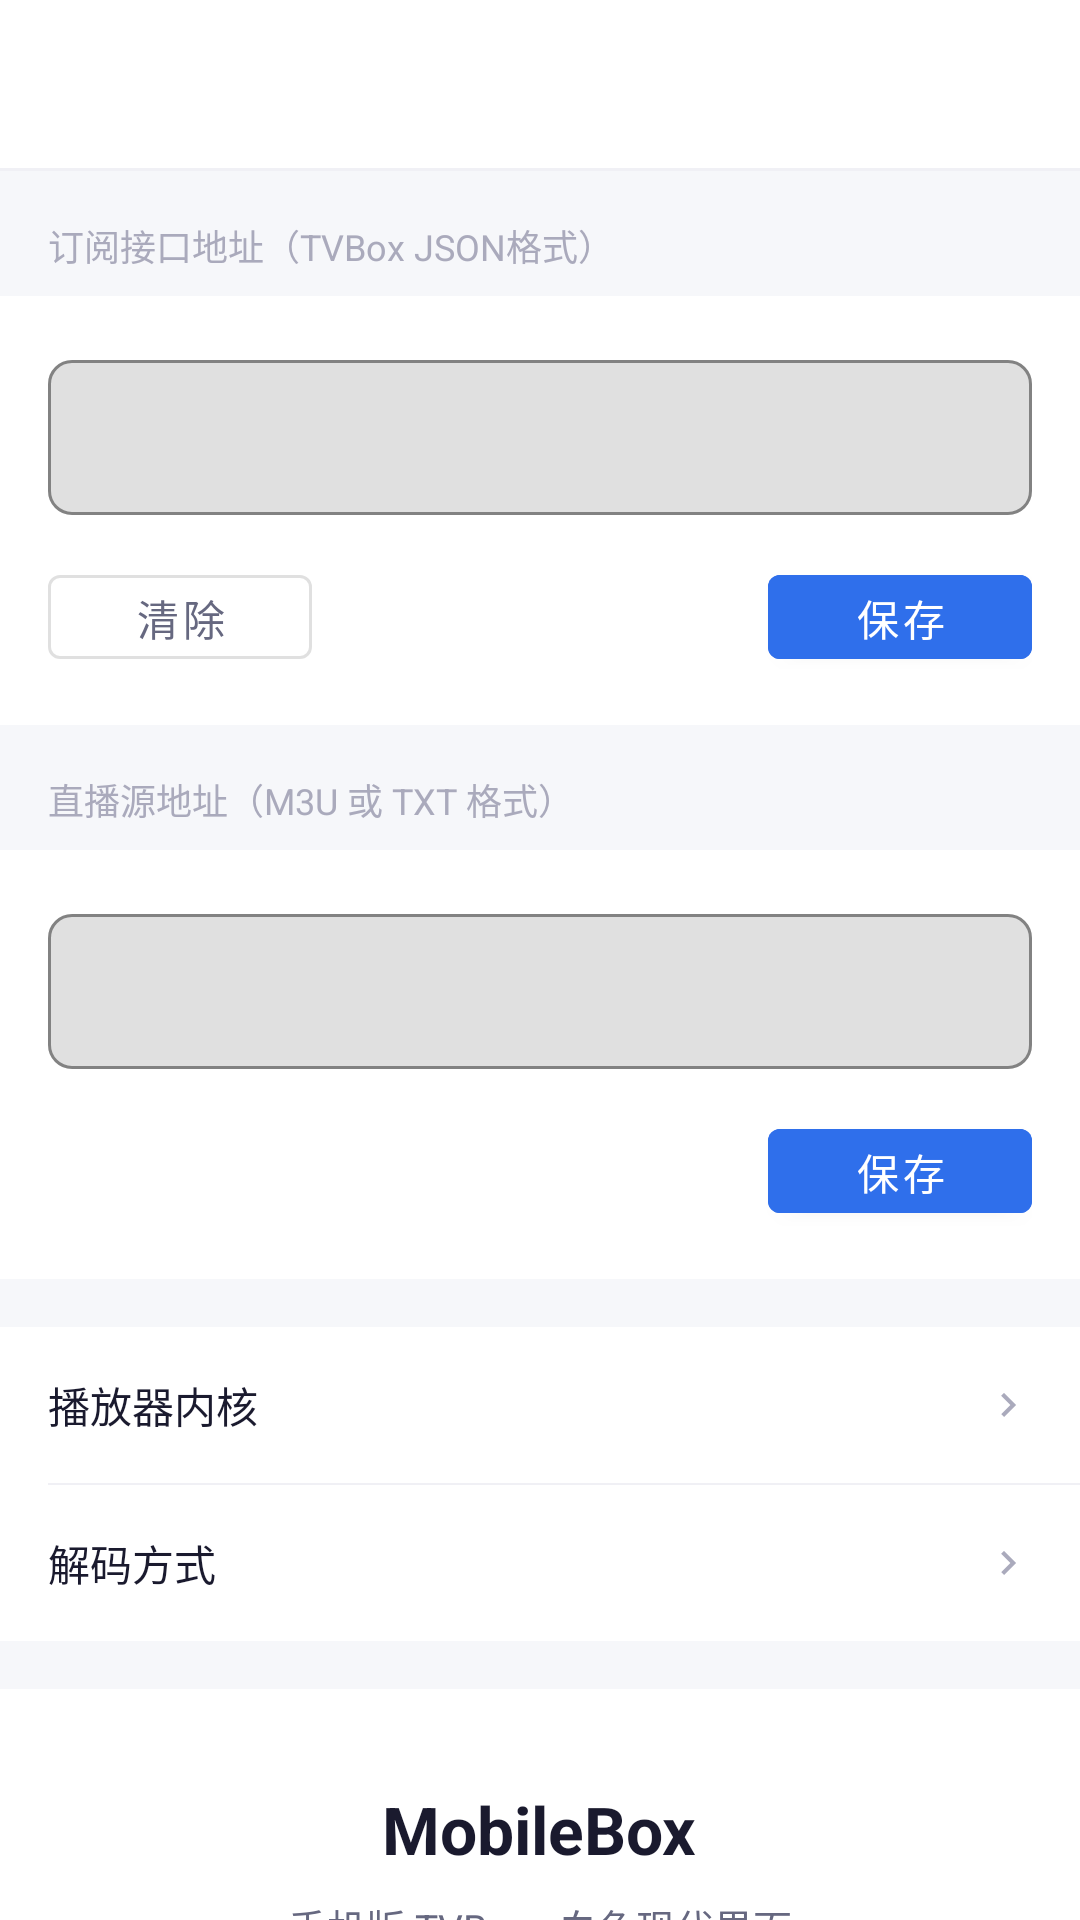

Android layout source for this screen:
<!-- AndroidManifest.xml: application theme AppTheme -->
<!-- res/layout/activity_setting.xml -->
<?xml version="1.0" encoding="utf-8"?>
<LinearLayout xmlns:android="http://schemas.android.com/apk/res/android"
    xmlns:app="http://schemas.android.com/apk/res-auto"
    android:layout_width="match_parent"
    android:layout_height="match_parent"
    android:background="@color/color_bg_secondary"
    android:orientation="vertical">

    
    <LinearLayout
        android:layout_width="match_parent"
        android:layout_height="56dp"
        android:background="@color/color_bg_primary"
        android:gravity="center_vertical"
        android:orientation="horizontal"
        android:paddingStart="8dp"
        android:paddingEnd="16dp">

        <ImageView
            android:id="@+id/iv_back"
            android:layout_width="40dp"
            android:layout_height="40dp"
            android:padding="8dp"
            android:src="@drawable/ic_arrow_back"
            android:tint="@color/color_text_primary" />

        <TextView
            android:id="@+id/tv_setting_page_title"
            android:layout_width="match_parent"
            android:layout_height="wrap_content"
            android:layout_marginStart="4dp"
            android:textColor="@color/color_text_primary"
            android:textSize="17sp"
            android:textStyle="bold" />
    </LinearLayout>

    <View android:layout_width="match_parent" android:layout_height="1dp"
        android:background="@color/color_divider" />

    <ScrollView android:layout_width="match_parent" android:layout_height="match_parent"
        android:scrollbars="none">
        <LinearLayout android:layout_width="match_parent" android:layout_height="wrap_content"
            android:orientation="vertical" android:paddingBottom="40dp">

            
            <LinearLayout android:id="@+id/layout_setting_api"
                android:layout_width="match_parent" android:layout_height="wrap_content"
                android:orientation="vertical" android:paddingTop="16dp">

                <TextView android:layout_width="match_parent" android:layout_height="wrap_content"
                    android:paddingStart="16dp" android:paddingBottom="8dp"
                    android:text="订阅接口地址（TVBox JSON格式）"
                    android:textColor="@color/color_text_hint" android:textSize="12sp" />

                <LinearLayout android:layout_width="match_parent" android:layout_height="wrap_content"
                    android:background="@color/color_bg_primary"
                    android:orientation="vertical" android:padding="16dp">

                    <com.google.android.material.textfield.TextInputLayout
                        android:layout_width="match_parent" android:layout_height="wrap_content"
                        app:boxBackgroundMode="outline" app:boxCornerRadiusTopStart="8dp"
                        app:boxCornerRadiusTopEnd="8dp" app:boxCornerRadiusBottomStart="8dp"
                        app:boxCornerRadiusBottomEnd="8dp"
                        app:hintText="https://example.com/api.json">

                        <com.google.android.material.textfield.TextInputEditText
                            android:id="@+id/et_api_url"
                            android:layout_width="match_parent" android:layout_height="wrap_content"
                            android:inputType="textUri" android:maxLines="3"
                            android:textSize="13sp" />
                    </com.google.android.material.textfield.TextInputLayout>

                    <LinearLayout android:layout_width="match_parent" android:layout_height="wrap_content"
                        android:layout_marginTop="14dp" android:orientation="horizontal">

                        <com.google.android.material.button.MaterialButton
                            android:id="@+id/btn_clear_api"
                            style="@style/Widget.MaterialComponents.Button.OutlinedButton"
                            android:layout_width="wrap_content" android:layout_height="40dp"
                            android:text="清除" android:textColor="@color/color_text_secondary" />

                        <View android:layout_width="0dp" android:layout_height="1dp" android:layout_weight="1" />

                        <com.google.android.material.button.MaterialButton
                            android:id="@+id/btn_save_api"
                            android:layout_width="wrap_content" android:layout_height="40dp"
                            android:text="保存" android:backgroundTint="@color/color_primary" />
                    </LinearLayout>
                </LinearLayout>
            </LinearLayout>

            
            <LinearLayout android:id="@+id/layout_setting_live"
                android:layout_width="match_parent" android:layout_height="wrap_content"
                android:orientation="vertical" android:paddingTop="16dp">

                <TextView android:layout_width="match_parent" android:layout_height="wrap_content"
                    android:paddingStart="16dp" android:paddingBottom="8dp"
                    android:text="直播源地址（M3U 或 TXT 格式）"
                    android:textColor="@color/color_text_hint" android:textSize="12sp" />

                <LinearLayout android:layout_width="match_parent" android:layout_height="wrap_content"
                    android:background="@color/color_bg_primary"
                    android:orientation="vertical" android:padding="16dp">

                    <com.google.android.material.textfield.TextInputLayout
                        android:layout_width="match_parent" android:layout_height="wrap_content"
                        app:boxBackgroundMode="outline" app:boxCornerRadiusTopStart="8dp"
                        app:boxCornerRadiusTopEnd="8dp" app:boxCornerRadiusBottomStart="8dp"
                        app:boxCornerRadiusBottomEnd="8dp"
                        app:hintText="https://example.com/live.m3u">

                        <com.google.android.material.textfield.TextInputEditText
                            android:id="@+id/et_live_url"
                            android:layout_width="match_parent" android:layout_height="wrap_content"
                            android:inputType="textUri" android:maxLines="3"
                            android:textSize="13sp" />
                    </com.google.android.material.textfield.TextInputLayout>

                    <com.google.android.material.button.MaterialButton
                        android:id="@+id/btn_save_live"
                        android:layout_width="wrap_content" android:layout_height="40dp"
                        android:layout_marginTop="14dp" android:layout_gravity="end"
                        android:text="保存" android:backgroundTint="@color/color_primary" />
                </LinearLayout>
            </LinearLayout>

            
            <LinearLayout android:id="@+id/layout_setting_player"
                android:layout_width="match_parent" android:layout_height="wrap_content"
                android:orientation="vertical" android:paddingTop="16dp">

                <LinearLayout android:layout_width="match_parent" android:layout_height="wrap_content"
                    android:background="@color/color_bg_primary" android:orientation="vertical">

                    
                    <LinearLayout android:id="@+id/row_player_engine_pick"
                        android:layout_width="match_parent" android:layout_height="52dp"
                        android:background="?attr/selectableItemBackground"
                        android:gravity="center_vertical" android:orientation="horizontal"
                        android:paddingStart="16dp" android:paddingEnd="16dp">
                        <TextView android:layout_width="0dp" android:layout_height="wrap_content"
                            android:layout_weight="1" android:text="播放器内核"
                            android:textColor="@color/color_text_primary" android:textSize="14sp" />
                        <TextView android:id="@+id/tv_player_engine_value"
                            android:layout_width="wrap_content" android:layout_height="wrap_content"
                            android:layout_marginEnd="4dp"
                            android:textColor="@color/color_text_hint" android:textSize="13sp" />
                        <ImageView android:layout_width="16dp" android:layout_height="16dp"
                            android:src="@drawable/ic_chevron_right"
                            android:tint="@color/color_text_hint" />
                    </LinearLayout>

                    <View android:layout_width="match_parent" android:layout_height="0.5dp"
                        android:layout_marginStart="16dp" android:background="@color/color_divider" />

                    
                    <LinearLayout android:id="@+id/row_decode_pick"
                        android:layout_width="match_parent" android:layout_height="52dp"
                        android:background="?attr/selectableItemBackground"
                        android:gravity="center_vertical" android:orientation="horizontal"
                        android:paddingStart="16dp" android:paddingEnd="16dp">
                        <TextView android:layout_width="0dp" android:layout_height="wrap_content"
                            android:layout_weight="1" android:text="解码方式"
                            android:textColor="@color/color_text_primary" android:textSize="14sp" />
                        <TextView android:id="@+id/tv_decode_value"
                            android:layout_width="wrap_content" android:layout_height="wrap_content"
                            android:layout_marginEnd="4dp"
                            android:textColor="@color/color_text_hint" android:textSize="13sp" />
                        <ImageView android:layout_width="16dp" android:layout_height="16dp"
                            android:src="@drawable/ic_chevron_right"
                            android:tint="@color/color_text_hint" />
                    </LinearLayout>
                </LinearLayout>
            </LinearLayout>

            
            <LinearLayout android:id="@+id/layout_setting_about"
                android:layout_width="match_parent" android:layout_height="wrap_content"
                android:orientation="vertical" android:paddingTop="16dp">
                <LinearLayout android:layout_width="match_parent" android:layout_height="wrap_content"
                    android:background="@color/color_bg_primary" android:orientation="vertical"
                    android:gravity="center" android:paddingTop="32dp" android:paddingBottom="32dp">
                    <TextView android:layout_width="wrap_content" android:layout_height="wrap_content"
                        android:text="MobileBox" android:textSize="22sp" android:textStyle="bold"
                        android:textColor="@color/color_text_primary" />
                    <TextView android:layout_width="wrap_content" android:layout_height="wrap_content"
                        android:layout_marginTop="8dp"
                        android:text="手机版 TVBox · 白色现代界面"
                        android:textColor="@color/color_text_secondary" android:textSize="13sp" />
                    <TextView android:layout_width="wrap_content" android:layout_height="wrap_content"
                        android:layout_marginTop="4dp"
                        android:text="基于 takagen99/Box · TVBoxOS"
                        android:textColor="@color/color_text_hint" android:textSize="12sp" />
                </LinearLayout>
            </LinearLayout>
        </LinearLayout>
    </ScrollView>

</LinearLayout>
<!-- resources referenced by this layout -->
<resources>
  <color name="color_bg_primary">#FFFFFF</color>
  <color name="color_bg_secondary">#F6F7FA</color>
  <color name="color_divider">#F0F0F5</color>
  <color name="color_primary">#2F6FEB</color>
  <color name="color_text_hint">#AAAABC</color>
  <color name="color_text_primary">#1A1A2E</color>
  <color name="color_text_secondary">#666880</color>
  <!-- drawable ic_chevron_right (drawable) -->
  <vector xmlns:android="http://schemas.android.com/apk/res/android" android:width="24dp" android:height="24dp" android:viewportWidth="24" android:viewportHeight="24">
      <path android:fillColor="@android:color/black" android:pathData="M10,6L8.59,7.41 13.17,12l-4.58,4.59L10,18l6,-6z"/>
  </vector>
  <style name="AppTheme" parent="Theme.MaterialComponents.Light.NoActionBar">
          <item name="colorPrimary">@color/color_primary</item>
          <item name="colorPrimaryDark">@color/color_primary_dark</item>
          <item name="colorAccent">@color/color_accent</item>
          <item name="android:windowBackground">@color/color_bg_primary</item>
          <item name="android:statusBarColor">@color/color_status_bar</item>
          <item name="android:windowLightStatusBar">true</item>
          <item name="android:navigationBarColor">@color/color_bg_primary</item>
          <item name="android:fontFamily">sans-serif</item>
      </style>
  <color name="color_primary_dark">#1D56CC</color>
  <color name="color_accent">#2F6FEB</color>
  <color name="color_status_bar">#FFFFFF</color>
</resources>
